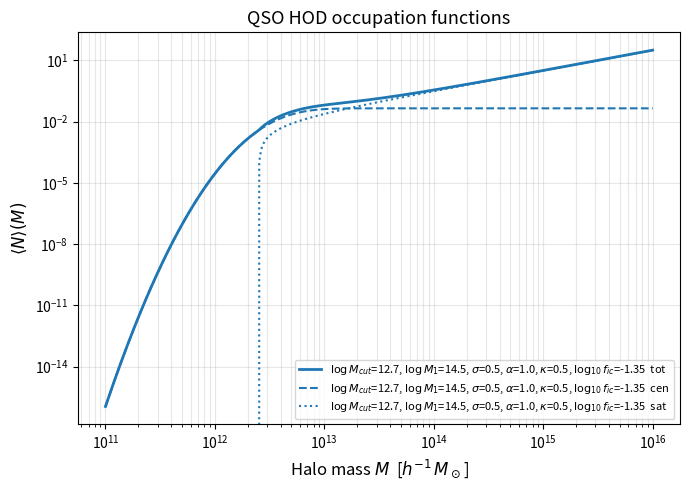

The script that saved this image:
#!/usr/bin/env python3
"""
Plot QSO HOD occupation functions <N_cen>(M), <N_sat>(M), <N_tot>(M) vs halo mass.

QSO HOD form (Yuan+2023 / AbacusHOD):

    <N_cen>(M) = p_max/2 · erfc[ ln(M_cut / M) / (√2 σ) ]
                 where  p_max = 10^{log10_f_ic}

    <N_sat>(M) = [(M − κ M_cut) / M1]^α   for M > κ M_cut, else 0

Note: <N_sat> is NOT modulated by <N_cen>.

Can be used as a standalone script or imported as a module.

Usage
-----
    python plot_occupation.py \\
        --logM_cut 12.7 --logM1 14.5 --sigma 0.5 \\
        --alpha 1.0 --kappa 0.5 --log10_f_ic -1.35 \\
        --output occupation.png
"""

import argparse
from pathlib import Path

import numpy as np
from scipy.special import erfc


# ---------------------------------------------------------------------------
# Analytic HOD functions
# ---------------------------------------------------------------------------

def n_cen(
    M: np.ndarray,
    logM_cut: float,
    sigma: float,
    log10_f_ic: float,
) -> np.ndarray:
    """Mean central QSO occupation as a function of halo mass.

    Parameters
    ----------
    M : array_like
        Halo mass [M☉/h].
    logM_cut : float
        log10 of the minimum halo mass for central occupation [log10 M☉/h].
    sigma : float
        Width of the complementary error function step.
    log10_f_ic : float
        log10 of the incompleteness / max central occupation probability.

    Returns
    -------
    ndarray, same shape as M.
    """
    M_cut = 10.0 ** logM_cut
    p_max = 10.0 ** log10_f_ic
    return (p_max / 2.0) * erfc(
        np.log(M_cut / np.asarray(M, dtype=float)) / (np.sqrt(2.0) * sigma)
    )


def n_sat(
    M: np.ndarray,
    logM_cut: float,
    logM1: float,
    alpha: float,
    kappa: float,
) -> np.ndarray:
    """Mean satellite QSO occupation as a function of halo mass.

    Parameters
    ----------
    M : array_like
        Halo mass [M☉/h].
    logM_cut : float
        log10 of the minimum halo mass [log10 M☉/h].
    logM1 : float
        log10 of the satellite characteristic mass [log10 M☉/h].
    alpha : float
        Power-law slope.
    kappa : float
        Satellite truncation parameter; occupation is zero for M < κ M_cut.

    Returns
    -------
    ndarray, same shape as M.

    Note
    ----
    NOT modulated by <N_cen>.  QSO satellite occupation is treated
    independently of the central (unlike the LRG Zheng+2007 form).
    """
    M_cut = 10.0 ** logM_cut
    M1    = 10.0 ** logM1
    x = (np.asarray(M, dtype=float) - kappa * M_cut) / M1
    # Clamp to zero before raising to avoid NaN for negative x with fractional alpha
    return np.where(x > 0.0, np.maximum(x, 0.0) ** alpha, 0.0)


# ---------------------------------------------------------------------------
# Plotting
# ---------------------------------------------------------------------------

def plot_occupation(
    params_list: list[dict],
    labels: list[str] | None = None,
    output_file: str | None = None,
    M_range: tuple[float, float] = (1e11, 1e16),
    n_points: int = 300,
) -> tuple:
    """
    Plot <N_cen>, <N_sat>, <N_tot> vs halo mass for one or more parameter sets.

    Parameters
    ----------
    params_list : list of dict
        Each dict must contain: logM_cut, logM1, sigma, alpha, kappa, log10_f_ic.
    labels : list of str, optional
        Legend label for each parameter set.
    output_file : str, optional
        Save figure here.  If None the figure is returned but not displayed.
    M_range : (float, float)
        Halo mass range [M☉/h].
    n_points : int
        Number of mass grid points.

    Returns
    -------
    fig, ax : matplotlib Figure and Axes
    """
    import matplotlib.pyplot as plt  # deferred so callers can set the backend first

    M      = np.logspace(np.log10(M_range[0]), np.log10(M_range[1]), n_points)
    colors = plt.rcParams["axes.prop_cycle"].by_key()["color"]

    fig, ax = plt.subplots(figsize=(7, 5))
    for i, p in enumerate(params_list):
        c   = colors[i % len(colors)]
        lbl = labels[i] if labels else f"set {i}"
        nc  = n_cen(M, p["logM_cut"], p["sigma"], p["log10_f_ic"])
        ns  = n_sat(M, p["logM_cut"], p["logM1"], p["alpha"], p["kappa"])
        ax.loglog(M, nc + ns, color=c, lw=2,              label=f"{lbl}  tot")
        ax.loglog(M, nc,      color=c, lw=1.5, ls="--",   label=f"{lbl}  cen")
        ax.loglog(M, ns,      color=c, lw=1.5, ls=":",    label=f"{lbl}  sat")

    ax.set_xlabel(r"Halo mass $M$  [$h^{-1}\,M_\odot$]", fontsize=12)
    ax.set_ylabel(r"$\langle N \rangle (M)$", fontsize=12)
    ax.set_title("QSO HOD occupation functions", fontsize=13)
    ax.legend(fontsize=8, ncol=min(2, len(params_list)))
    ax.grid(True, which="both", alpha=0.3)
    fig.tight_layout()

    if output_file:
        Path(output_file).parent.mkdir(parents=True, exist_ok=True)
        fig.savefig(output_file, dpi=150)
        print(f"Saved to {output_file}")

    return fig, ax


# ---------------------------------------------------------------------------
# CLI
# ---------------------------------------------------------------------------

def _parse_args() -> argparse.Namespace:
    parser = argparse.ArgumentParser(
        description=__doc__,
        formatter_class=argparse.RawDescriptionHelpFormatter,
    )
    parser.add_argument("--logM_cut",   type=float, default=12.7)
    parser.add_argument("--logM1",      type=float, default=14.5)
    parser.add_argument("--sigma",      type=float, default=0.5)
    parser.add_argument("--alpha",      type=float, default=1.0)
    parser.add_argument("--kappa",      type=float, default=0.5)
    parser.add_argument("--log10_f_ic", type=float, default=-1.35)
    parser.add_argument(
        "--output", default="occupation.png",
        help="Output figure path  (default: occupation.png)",
    )
    return parser.parse_args()


def main() -> None:
    import matplotlib
    matplotlib.use("Agg")  # headless — writing to file, no display needed

    args = _parse_args()
    p    = {k: getattr(args, k)
            for k in ("logM_cut", "logM1", "sigma", "alpha", "kappa", "log10_f_ic")}
    lbl  = (
        rf"$\log M_{{cut}}$={p['logM_cut']}, $\log M_1$={p['logM1']}, "
        rf"$\sigma$={p['sigma']}, $\alpha$={p['alpha']}, "
        rf"$\kappa$={p['kappa']}, $\log_{{10}} f_{{ic}}$={p['log10_f_ic']}"
    )
    plot_occupation([p], labels=[lbl], output_file=args.output)


if __name__ == "__main__":
    main()
